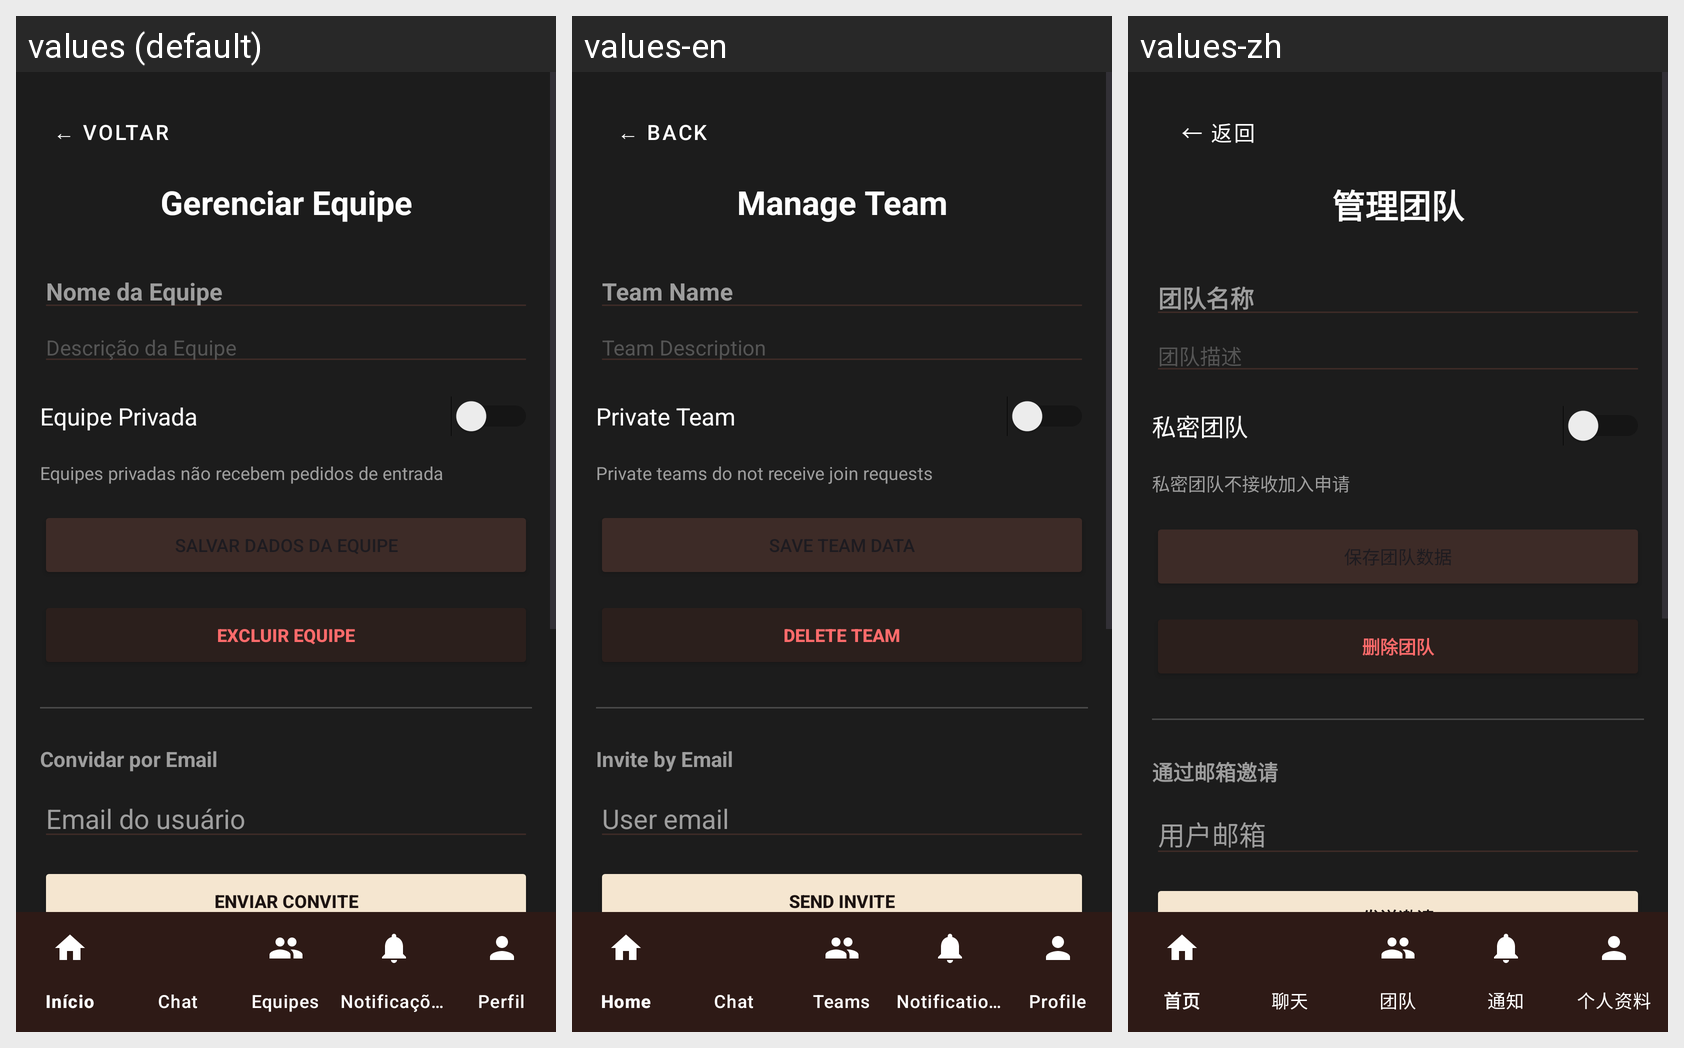

The Android screen above is rendered under several locales of the same app. Produce the string resources it draws, with the default and per-locale values.
Android screen res/layout/activity_gerenciar_equipe.xml rendered under 3 locales, left to right: values (default), values-en, values-zh. Device: Nexus 5 (rendered at 1080×1920; each locale shown at half size, 540×960, under a caption strip naming it); theme Theme.CTR.
Other locales in the repository, not shown: values-es, values-fr, values-ru.
Strings drawn on this screen, with the default value and each locale's value (text and hints the layout hard-codes, and strings that could not be matched under every locale, appear in the picture but are not listed):

voltar_seta
  values: ← VOLTAR
  values-en: ← BACK
  values-zh: ← 返回

gerenciar_titulo
  values: Gerenciar Equipe
  values-en: Manage Team
  values-zh: 管理团队

nome_da_equipe
  values: Nome da Equipe
  values-en: Team Name
  values-zh: 团队名称

gerenciar_hint_descricao
  values: Descrição da Equipe
  values-en: Team Description
  values-zh: 团队描述

gerenciar_equipe_privada
  values: Equipe Privada
  values-en: Private Team
  values-zh: 私密团队

gerenciar_equipe_privada_info
  values: Equipes privadas não recebem pedidos de entrada
  values-en: Private teams do not receive join requests
  values-zh: 私密团队不接收加入申请

gerenciar_salvar_dados
  values: SALVAR DADOS DA EQUIPE
  values-en: SAVE TEAM DATA
  values-zh: 保存团队数据

gerenciar_excluir_botao
  values: EXCLUIR EQUIPE
  values-en: DELETE TEAM
  values-zh: 删除团队

gerenciar_convidar_email
  values: Convidar por Email
  values-en: Invite by Email
  values-zh: 通过邮箱邀请

lista_conversas_hint_email
  values: Email do usuário
  values-en: User email
  values-zh: 用户邮箱

gerenciar_enviar_convite
  values: ENVIAR CONVITE
  values-en: SEND INVITE
  values-zh: 发送邀请
